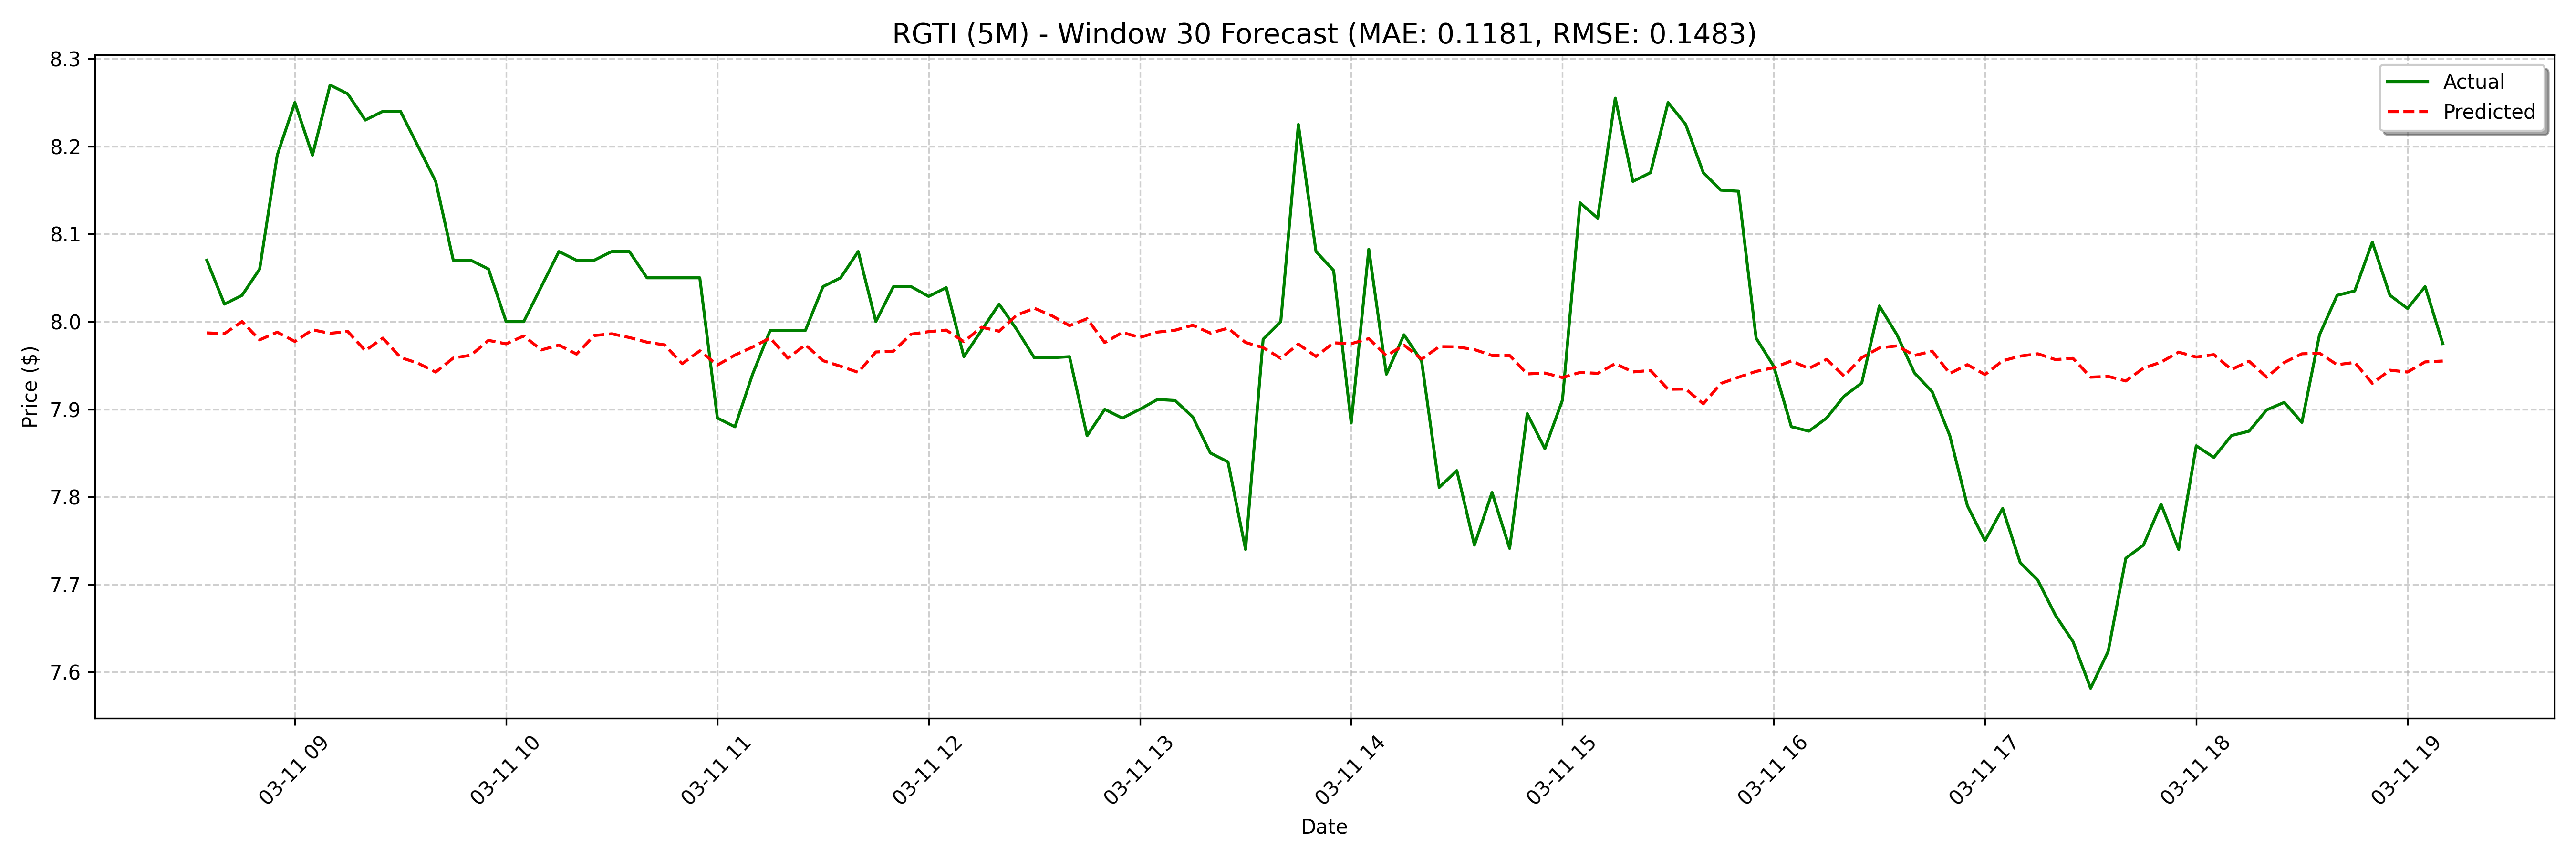

The data file committed next to this chart (first rows):
date, actual, forecast
2025-03-11 08:35:00, 8.07, 7.987
2025-03-11 08:40:00, 8.02, 7.986
2025-03-11 08:45:00, 8.03, 8
2025-03-11 08:50:00, 8.06, 7.979
2025-03-11 08:55:00, 8.19, 7.988
2025-03-11 09:00:00, 8.25, 7.977
2025-03-11 09:05:00, 8.19, 7.991
2025-03-11 09:10:00, 8.27, 7.987
2025-03-11 09:15:00, 8.26, 7.989
2025-03-11 09:20:00, 8.23, 7.967
2025-03-11 09:25:00, 8.24, 7.981
2025-03-11 09:30:00, 8.24, 7.959
2025-03-11 09:35:00, 8.2, 7.953
2025-03-11 09:40:00, 8.16, 7.942
2025-03-11 09:45:00, 8.07, 7.958
2025-03-11 09:50:00, 8.07, 7.962
2025-03-11 09:55:00, 8.06, 7.979
2025-03-11 10:00:00, 8.0, 7.975
2025-03-11 10:05:00, 8.0, 7.984
2025-03-11 10:10:00, 8.04, 7.968
2025-03-11 10:15:00, 8.08, 7.973
2025-03-11 10:20:00, 8.07, 7.963
2025-03-11 10:25:00, 8.07, 7.984
2025-03-11 10:30:00, 8.08, 7.986
2025-03-11 10:35:00, 8.08, 7.982
2025-03-11 10:40:00, 8.05, 7.977
2025-03-11 10:45:00, 8.05, 7.973
2025-03-11 10:50:00, 8.05, 7.952
2025-03-11 10:55:00, 8.05, 7.967
2025-03-11 11:00:00, 7.89, 7.95
2025-03-11 11:05:00, 7.88, 7.962
2025-03-11 11:10:00, 7.94, 7.971
2025-03-11 11:15:00, 7.99, 7.981
2025-03-11 11:20:00, 7.99, 7.958
2025-03-11 11:25:00, 7.99, 7.974
2025-03-11 11:30:00, 8.04, 7.955
2025-03-11 11:35:00, 8.05, 7.949
2025-03-11 11:40:00, 8.08, 7.942
2025-03-11 11:45:00, 8.0, 7.965
2025-03-11 11:50:00, 8.04, 7.966
2025-03-11 11:55:00, 8.04, 7.986
2025-03-11 12:00:00, 8.029, 7.989
2025-03-11 12:05:00, 8.039, 7.99
2025-03-11 12:10:00, 7.96, 7.977
2025-03-11 12:15:00, 7.99, 7.994
2025-03-11 12:20:00, 8.02, 7.989
2025-03-11 12:25:00, 7.991, 8.007
2025-03-11 12:30:00, 7.959, 8.015
2025-03-11 12:35:00, 7.959, 8.007
2025-03-11 12:40:00, 7.96, 7.995
2025-03-11 12:45:00, 7.87, 8.003
2025-03-11 12:50:00, 7.9, 7.976
2025-03-11 12:55:00, 7.89, 7.988
2025-03-11 13:00:00, 7.9, 7.982
2025-03-11 13:05:00, 7.911, 7.988
2025-03-11 13:10:00, 7.91, 7.99
2025-03-11 13:15:00, 7.891, 7.996
2025-03-11 13:20:00, 7.85, 7.987
2025-03-11 13:25:00, 7.84, 7.993
2025-03-11 13:30:00, 7.74, 7.976
... 68 more rows
